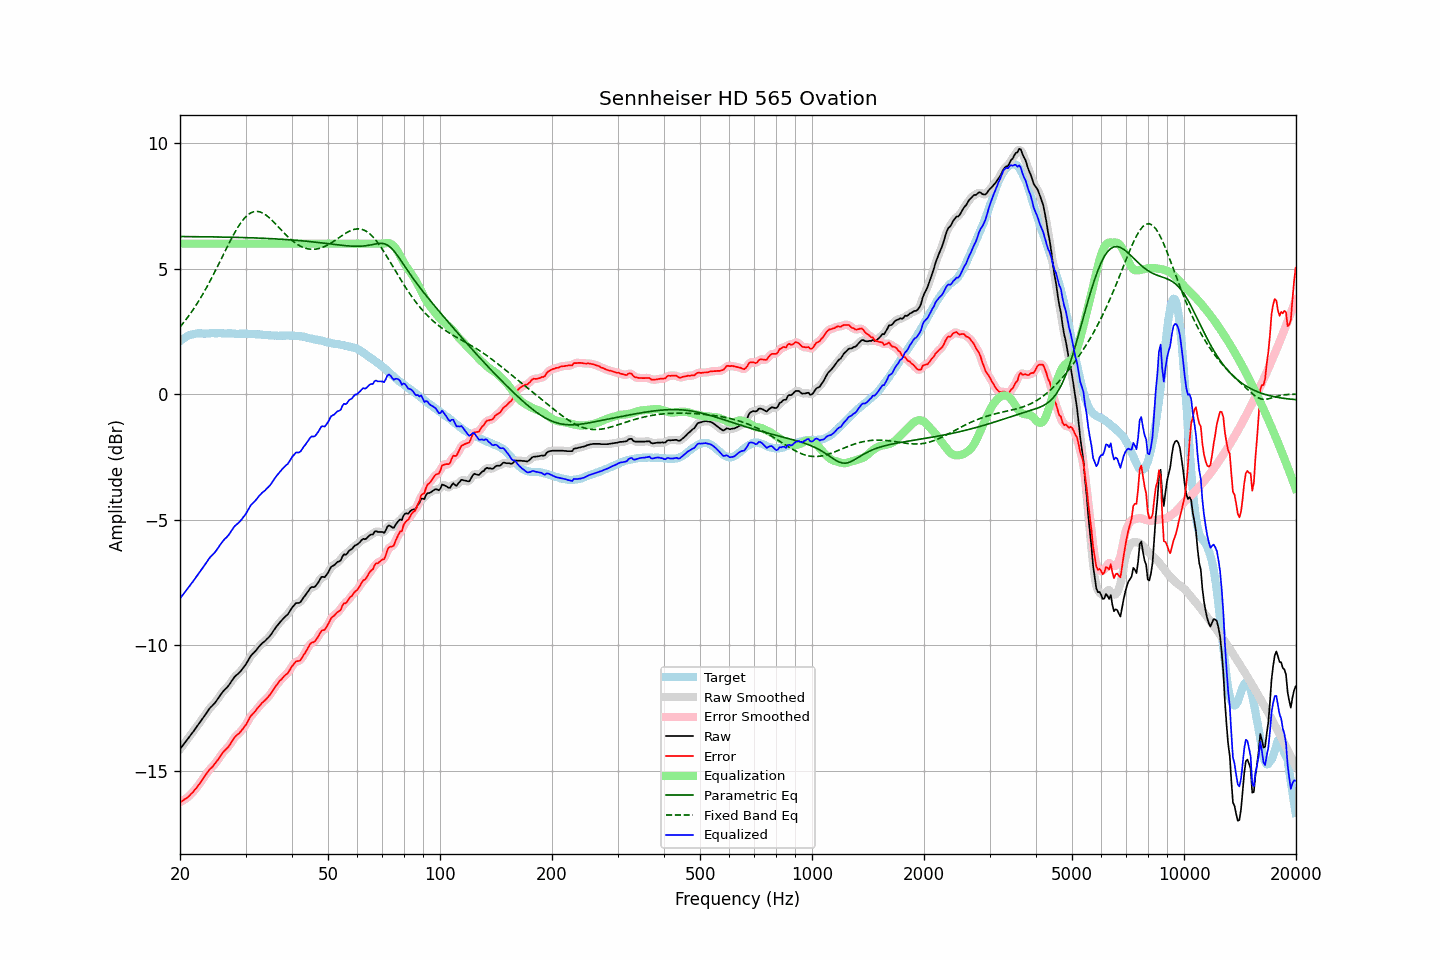

The file beside this chart, header and first rows:
frequency, raw, error, smoothed, error_smoothed, equalization, parametric_eq, fixed_band_eq, equalized_raw, equalized_smoothed, target
20.00, -14.15, -16.26, -14.15, -16.26, 6.00, 6.28, 2.68, -8.15, -8.15, 2.11
20.20, -14.06, -16.22, -14.06, -16.23, 6.00, 6.28, 2.76, -8.06, -8.06, 2.16
20.40, -13.98, -16.19, -13.98, -16.19, 6.00, 6.28, 2.84, -7.98, -7.98, 2.21
20.61, -13.89, -16.13, -13.89, -16.14, 6.00, 6.28, 2.92, -7.89, -7.89, 2.24
20.81, -13.81, -16.10, -13.81, -16.10, 6.00, 6.28, 3.00, -7.81, -7.81, 2.29
21.02, -13.72, -16.05, -13.72, -16.05, 6.00, 6.28, 3.08, -7.72, -7.72, 2.33
21.23, -13.64, -15.99, -13.64, -15.99, 6.00, 6.28, 3.17, -7.64, -7.64, 2.35
21.44, -13.55, -15.92, -13.55, -15.92, 6.00, 6.28, 3.26, -7.55, -7.55, 2.37
21.66, -13.47, -15.86, -13.47, -15.85, 6.00, 6.28, 3.35, -7.47, -7.47, 2.39
21.87, -13.38, -15.78, -13.38, -15.78, 6.00, 6.28, 3.45, -7.38, -7.38, 2.40
22.09, -13.29, -15.71, -13.29, -15.71, 6.00, 6.28, 3.55, -7.29, -7.29, 2.42
22.31, -13.20, -15.63, -13.20, -15.62, 6.00, 6.28, 3.65, -7.20, -7.20, 2.43
22.54, -13.11, -15.54, -13.11, -15.54, 6.00, 6.28, 3.75, -7.11, -7.11, 2.43
22.76, -13.02, -15.45, -13.02, -15.44, 6.00, 6.28, 3.86, -7.02, -7.02, 2.43
22.99, -12.93, -15.35, -12.93, -15.35, 6.00, 6.28, 3.97, -6.93, -6.93, 2.42
23.22, -12.84, -15.26, -12.84, -15.26, 6.00, 6.27, 4.08, -6.84, -6.84, 2.42
23.45, -12.75, -15.16, -12.75, -15.16, 6.00, 6.27, 4.19, -6.75, -6.75, 2.42
23.69, -12.65, -15.08, -12.65, -15.07, 6.00, 6.27, 4.31, -6.65, -6.65, 2.42
23.92, -12.56, -14.98, -12.56, -14.99, 6.00, 6.27, 4.43, -6.56, -6.56, 2.42
24.16, -12.48, -14.91, -12.48, -14.92, 6.00, 6.27, 4.55, -6.48, -6.48, 2.43
24.40, -12.42, -14.86, -12.42, -14.85, 6.00, 6.27, 4.67, -6.42, -6.42, 2.44
24.65, -12.35, -14.78, -12.35, -14.78, 6.00, 6.27, 4.79, -6.35, -6.35, 2.43
24.89, -12.28, -14.71, -12.27, -14.71, 6.00, 6.27, 4.92, -6.28, -6.27, 2.43
25.14, -12.19, -14.62, -12.19, -14.62, 6.00, 6.27, 5.05, -6.19, -6.19, 2.43
25.39, -12.10, -14.54, -12.10, -14.53, 6.00, 6.27, 5.18, -6.10, -6.10, 2.44
25.65, -12.00, -14.44, -12.00, -14.43, 6.00, 6.26, 5.31, -6.00, -6.00, 2.44
25.91, -11.91, -14.34, -11.91, -14.34, 6.00, 6.26, 5.44, -5.91, -5.91, 2.43
26.16, -11.83, -14.25, -11.83, -14.26, 6.00, 6.26, 5.57, -5.83, -5.83, 2.42
26.43, -11.76, -14.18, -11.76, -14.19, 6.00, 6.26, 5.70, -5.76, -5.76, 2.42
26.69, -11.70, -14.12, -11.70, -14.12, 6.00, 6.26, 5.83, -5.70, -5.70, 2.42
26.96, -11.63, -14.06, -11.62, -14.05, 6.00, 6.26, 5.95, -5.63, -5.62, 2.43
27.23, -11.54, -13.97, -11.54, -13.97, 6.00, 6.26, 6.08, -5.54, -5.54, 2.43
27.50, -11.44, -13.87, -11.44, -13.87, 6.00, 6.26, 6.20, -5.44, -5.44, 2.43
27.77, -11.35, -13.77, -11.35, -13.77, 6.00, 6.25, 6.32, -5.35, -5.35, 2.42
28.05, -11.26, -13.67, -11.27, -13.68, 6.00, 6.25, 6.44, -5.26, -5.27, 2.42
28.33, -11.20, -13.60, -11.20, -13.61, 6.00, 6.25, 6.55, -5.20, -5.20, 2.40
28.62, -11.15, -13.55, -11.15, -13.55, 6.00, 6.25, 6.66, -5.15, -5.15, 2.40
28.90, -11.09, -13.50, -11.09, -13.49, 6.00, 6.25, 6.75, -5.09, -5.09, 2.41
29.19, -11.02, -13.42, -11.02, -13.42, 6.00, 6.25, 6.85, -5.02, -5.02, 2.40
29.48, -10.93, -13.35, -10.94, -13.35, 6.00, 6.24, 6.93, -4.93, -4.94, 2.42
29.78, -10.85, -13.26, -10.85, -13.26, 6.00, 6.24, 7.01, -4.85, -4.85, 2.41
30.08, -10.76, -13.17, -10.75, -13.16, 6.00, 6.24, 7.08, -4.76, -4.75, 2.41
30.38, -10.65, -13.05, -10.65, -13.05, 6.00, 6.24, 7.14, -4.65, -4.65, 2.40
30.68, -10.54, -12.94, -10.54, -12.94, 6.00, 6.24, 7.18, -4.54, -4.54, 2.40
30.99, -10.43, -12.83, -10.44, -12.84, 6.00, 6.23, 7.23, -4.43, -4.44, 2.40
31.30, -10.36, -12.76, -10.36, -12.76, 6.00, 6.23, 7.25, -4.36, -4.36, 2.40
31.61, -10.30, -12.69, -10.29, -12.69, 6.00, 6.23, 7.28, -4.30, -4.29, 2.39
31.93, -10.23, -12.62, -10.23, -12.61, 6.00, 6.23, 7.28, -4.23, -4.23, 2.39
32.24, -10.15, -12.53, -10.15, -12.54, 6.00, 6.22, 7.29, -4.15, -4.15, 2.38
32.57, -10.07, -12.46, -10.07, -12.45, 6.00, 6.22, 7.28, -4.07, -4.07, 2.39
32.89, -10.00, -12.38, -10.00, -12.38, 6.00, 6.22, 7.26, -4.00, -4.00, 2.38
33.22, -9.93, -12.30, -9.94, -12.31, 6.00, 6.22, 7.23, -3.93, -3.94, 2.37
33.55, -9.88, -12.25, -9.88, -12.24, 6.00, 6.21, 7.20, -3.88, -3.88, 2.37
33.89, -9.83, -12.18, -9.82, -12.18, 6.00, 6.21, 7.16, -3.83, -3.82, 2.36
34.23, -9.76, -12.12, -9.77, -12.12, 6.00, 6.21, 7.12, -3.76, -3.77, 2.36
34.57, -9.70, -12.05, -9.70, -12.05, 6.00, 6.21, 7.06, -3.70, -3.70, 2.35
34.92, -9.63, -11.98, -9.62, -11.97, 6.00, 6.20, 7.01, -3.63, -3.62, 2.35
35.27, -9.54, -11.88, -9.54, -11.88, 6.00, 6.20, 6.95, -3.54, -3.54, 2.34
35.62, -9.44, -11.78, -9.44, -11.78, 6.00, 6.20, 6.88, -3.44, -3.44, 2.34
35.97, -9.35, -11.68, -9.35, -11.69, 6.00, 6.19, 6.82, -3.35, -3.35, 2.34
... 635 more rows
